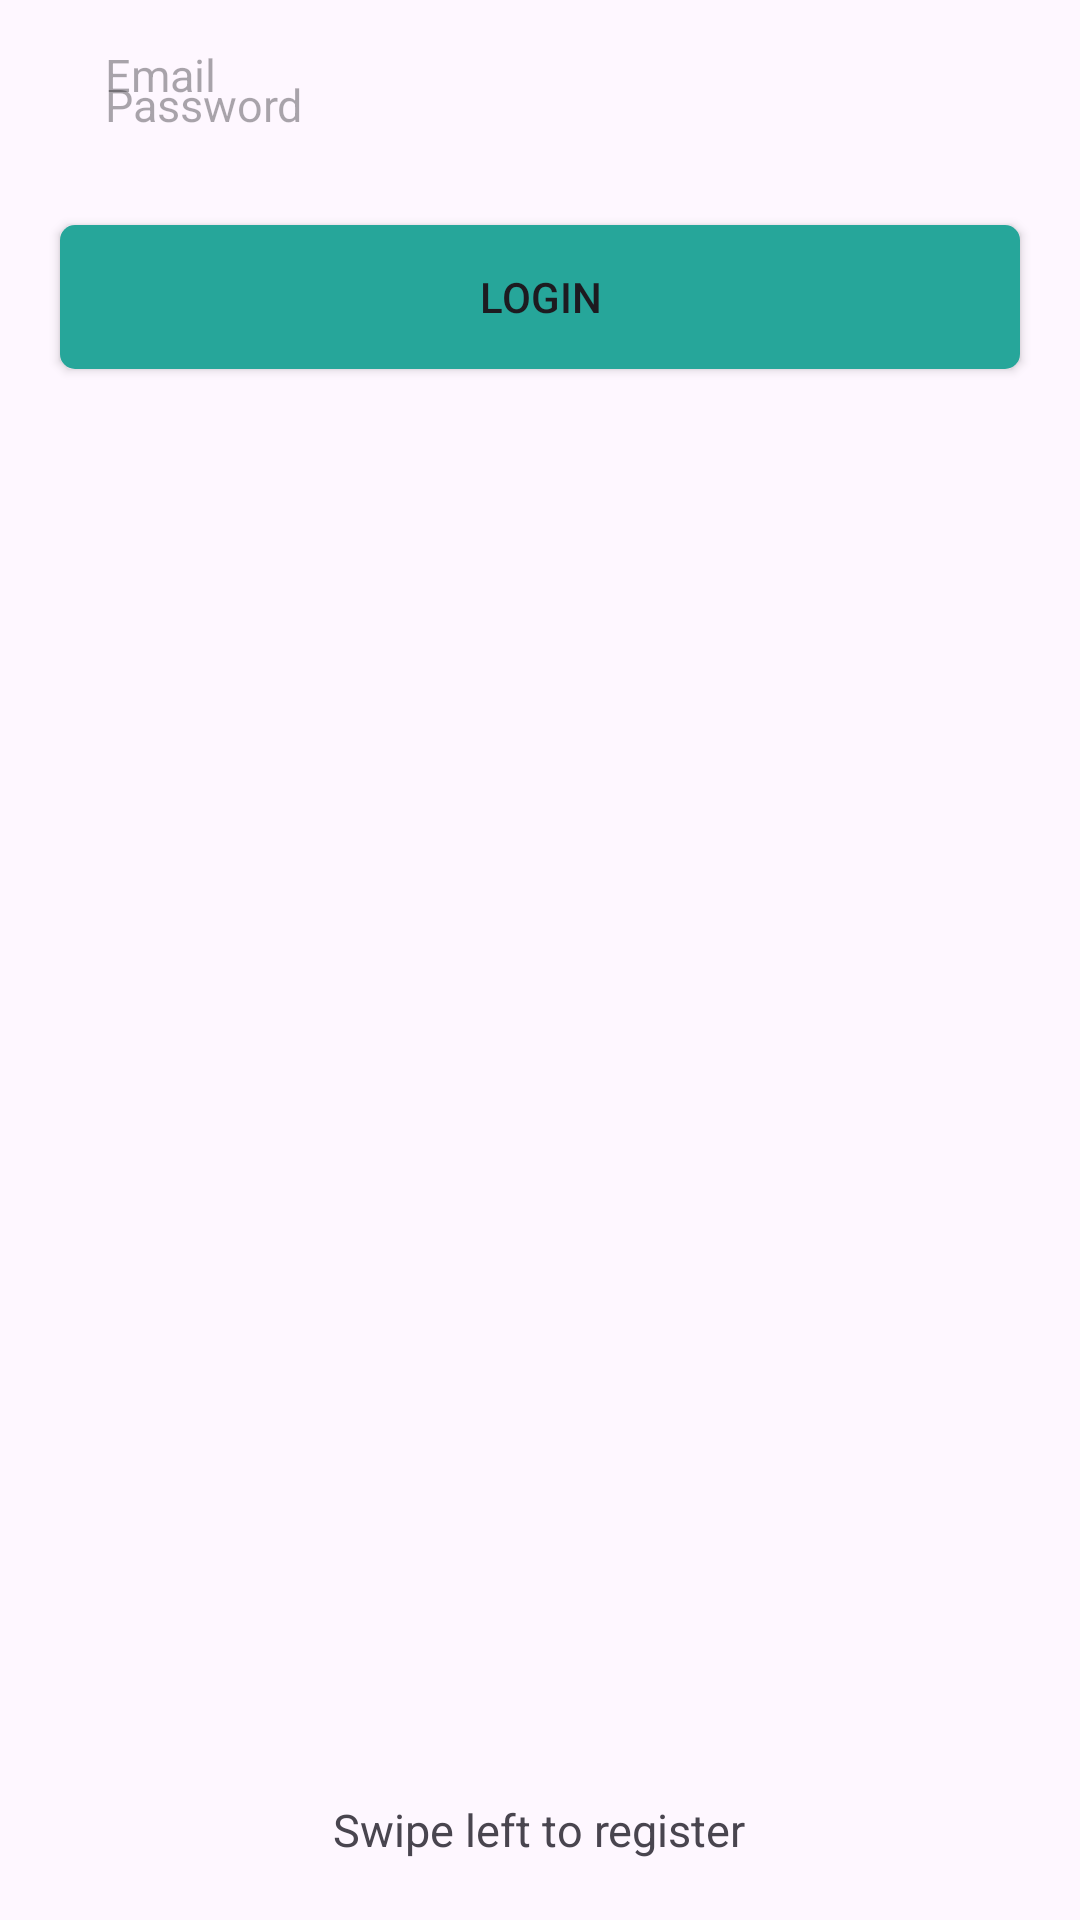

The Android layout XML behind this screen, and the referenced resources:
<!-- AndroidManifest.xml: application theme Theme.ClockIt -->
<!-- res/layout/fragment_login.xml -->
<RelativeLayout xmlns:android="http://schemas.android.com/apk/res/android"
    xmlns:tools="http://schemas.android.com/tools"
    android:layout_width="match_parent"
    android:layout_height="match_parent"
    tools:context=".LoginFragment">

    <TextView
        android:id="@+id/tv_title"
        android:layout_width="wrap_content"
        android:layout_height="wrap_content"
        android:text="@string/app_name"
        android:textSize="50sp"
        android:layout_marginStart="25dp"
        android:layout_marginBottom="10dp"
        android:layout_above="@id/tv_subtitle"/>

    <TextView
        android:id="@+id/tv_subtitle"
        android:layout_width="wrap_content"
        android:layout_height="wrap_content"
        android:text="@string/tag"
        android:textSize="17sp"
        android:layout_marginStart="25dp"
        android:layout_marginBottom="50dp"
        android:layout_above="@id/et_email"/>

    <EditText
        android:id="@+id/et_email"
        android:layout_width="match_parent"
        android:layout_height="50dp"
        android:hint="@string/e_mail"
        android:layout_marginLeft="20dp"
        android:layout_marginRight="20dp"
        android:padding="15dp"
        android:inputType="textEmailAddress"
        android:background="@drawable/et_custom"
        android:textSize="15sp" />

    <EditText
        android:id="@+id/et_password"
        android:layout_width="match_parent"
        android:layout_height="50dp"
        android:hint="@string/password"
        android:layout_marginLeft="20dp"
        android:layout_marginRight="20dp"
        android:layout_marginTop="10dp"
        android:padding="15dp"
        android:inputType="textPassword"
        android:background="@drawable/et_custom"
        android:textSize="15sp" />

    <Button
        android:id="@+id/btn_login"
        android:layout_width="match_parent"
        android:layout_height="wrap_content"
        android:layout_below="@id/et_password"
        android:background="@drawable/btn_custom"
        android:layout_marginLeft="20dp"
        android:layout_marginRight="20dp"
        android:layout_marginTop="15dp"
        android:text="@string/login"/>

    <ImageView
        android:layout_width="30dp"
        android:layout_height="30dp"
        android:src="@drawable/ic_arrow_right"
        android:layout_above="@id/swipeRight"
        android:layout_centerHorizontal="true"/>

    <TextView
        android:id="@+id/swipeRight"
        android:layout_width="wrap_content"
        android:layout_height="wrap_content"
        android:text="@string/swipe_left_for_register"
        android:textSize="15sp"
        android:layout_centerHorizontal="true"
        android:layout_alignParentBottom="true"
        android:layout_marginBottom="20dp"/>
</RelativeLayout>
<!-- resources referenced by this layout -->
<resources>
  <!-- drawable btn_custom (drawable) -->
  <shape xmlns:android="http://schemas.android.com/apk/res/android"
      android:shape="rectangle">
      <solid android:color="#26a69a" />
      <corners android:radius="5dp" />
  </shape>
  <string name="app_name">ClockIt</string>
  <string name="e_mail">Email</string>
  <string name="login">Login</string>
  <string name="password">Password</string>
  <string name="swipe_left_for_register">Swipe left to register</string>
  <string name="tag">Your Tagline Here</string>
  <style name="Theme.ClockIt" parent="Base.Theme.ClockIt" />
  <style name="Base.Theme.ClockIt" parent="Theme.Material3.DayNight.NoActionBar">
          
          
      </style>
</resources>
